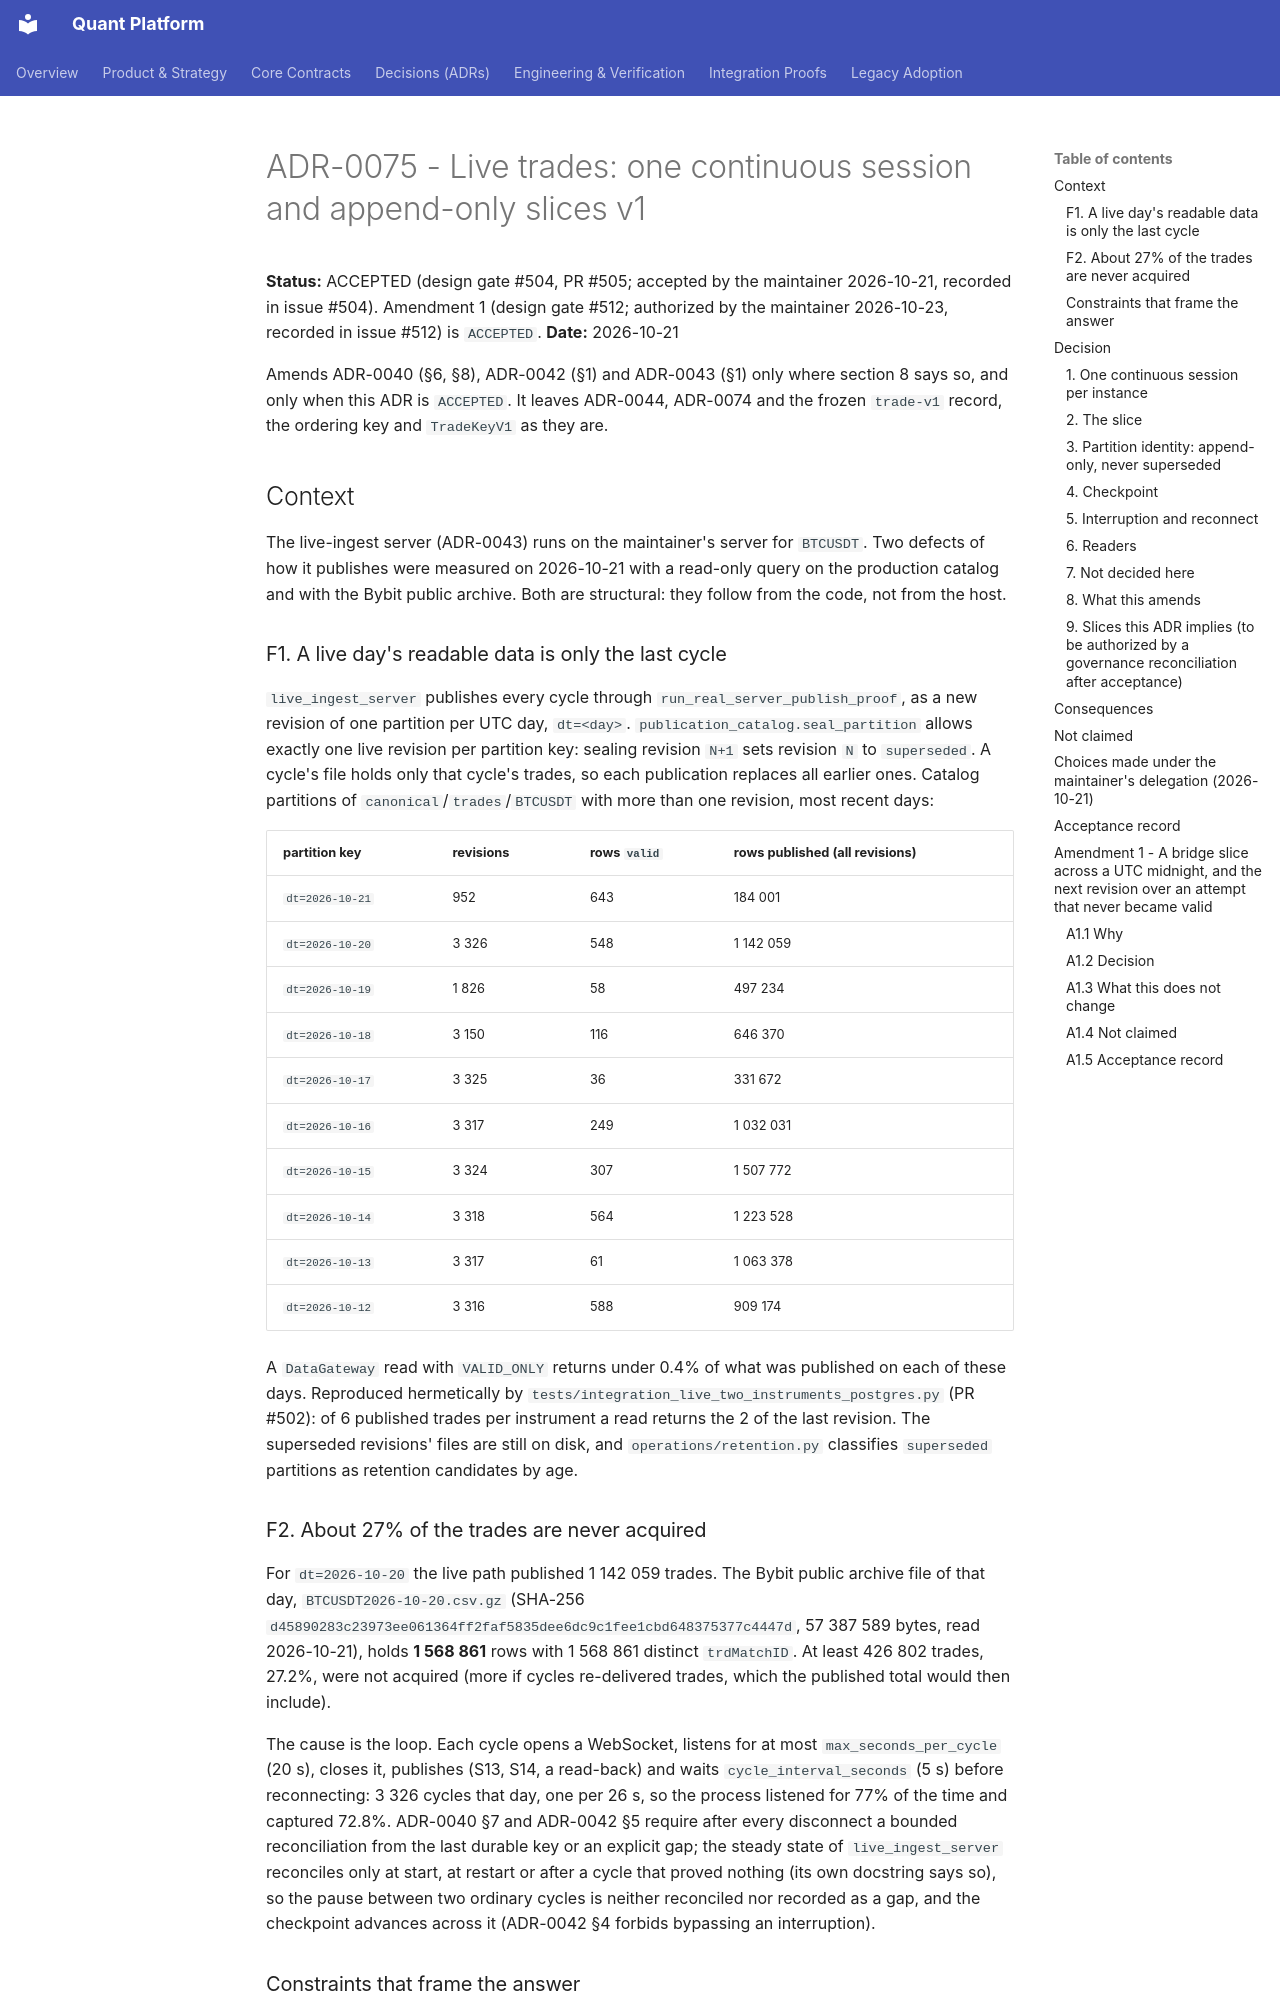

repository: NeoNix-Lab/quant-platform · page: decisions/ADR-0075-live-trades-continuous-session-and-append-only-slices-v1/index.html · generator: mkdocs

# ADR-0075 - Live trades: one continuous session and append-only slices v1

**Status:** ACCEPTED (design gate #504, PR #505; accepted by the maintainer 2026-10-21, recorded in issue #504). Amendment 1
(design gate #512; authorized by the maintainer 2026-10-23, recorded in issue #512) is `ACCEPTED`.
**Date:** 2026-10-21

Amends ADR-0040 (§6, §8), ADR-0042 (§1) and ADR-0043 (§1) only where section 8 says so, and only when this ADR is `ACCEPTED`. It
leaves ADR-0044, ADR-0074 and the frozen `trade-v1` record, the ordering key and `TradeKeyV1` as they are.

## Context

The live-ingest server (ADR-0043) runs on the maintainer's server for `BTCUSDT`. Two defects of how it publishes were measured on
2026-10-21 with a read-only query on the production catalog and with the Bybit public archive. Both are structural: they follow
from the code, not from the host.

### F1. A live day's readable data is only the last cycle

`live_ingest_server` publishes every cycle through `run_real_server_publish_proof`, as a new revision of one partition per UTC
day, `dt=<day>`. `publication_catalog.seal_partition` allows exactly one live revision per partition key: sealing revision `N+1`
sets revision `N` to `superseded`. A cycle's file holds only that cycle's trades, so each publication replaces all earlier ones.
Catalog partitions of `canonical`/`trades`/`BTCUSDT` with more than one revision, most recent days:

| partition key | revisions | rows `valid` | rows published (all revisions) |
| --- | --- | --- | --- |
| `dt=2026-10-21` | 952 | 643 | 184 001 |
| `dt=2026-10-20` | 3 326 | 548 | 1 142 059 |
| `dt=2026-10-19` | 1 826 | 58 | 497 234 |
| `dt=2026-10-18` | 3 150 | 116 | 646 370 |
| `dt=2026-10-17` | 3 325 | 36 | 331 672 |
| `dt=2026-10-16` | 3 317 | 249 | 1 032 031 |
| `dt=2026-10-15` | 3 324 | 307 | 1 507 772 |
| `dt=2026-10-14` | 3 318 | 564 | 1 223 528 |
| `dt=2026-10-13` | 3 317 | 61 | 1 063 378 |
| `dt=2026-10-12` | 3 316 | 588 | 909 174 |

A `DataGateway` read with `VALID_ONLY` returns under 0.4% of what was published on each of these days. Reproduced hermetically by
`tests/integration_live_two_instruments_postgres.py` (PR #502): of 6 published trades per instrument a read returns the 2 of the
last revision. The superseded revisions' files are still on disk, and `operations/retention.py` classifies `superseded`
partitions as retention candidates by age.

### F2. About 27% of the trades are never acquired

For `dt=2026-10-20` the live path published 1 142 059 trades. The Bybit public archive file of that day,
`BTCUSDT2026-10-20.csv.gz` (SHA-256 `d45890283c23973ee061364ff2faf5835dee6dc9c1fee1cbd648375377c4447d`, 57 387 589 bytes, read
2026-10-21), holds **1 568 861** rows with 1 568 861 distinct `trdMatchID`. At least 426 802 trades, 27.2%, were not acquired (more
if cycles re-delivered trades, which the published total would then include).

The cause is the loop. Each cycle opens a WebSocket, listens for at most `max_seconds_per_cycle` (20 s), closes it, publishes
(S13, S14, a read-back) and waits `cycle_interval_seconds` (5 s) before reconnecting: 3 326 cycles that day, one per 26 s, so the
process listened for 77% of the time and captured 72.8%. ADR-0040 §7 and ADR-0042 §5 require after every disconnect a bounded
reconciliation from the last durable key or an explicit gap; the steady state of `live_ingest_server` reconciles only at start,
at restart or after a cycle that proved nothing (its own docstring says so), so the pause between two ordinary cycles is neither
reconciled nor recorded as a gap, and the checkpoint advances across it (ADR-0042 §4 forbids bypassing an interruption).
